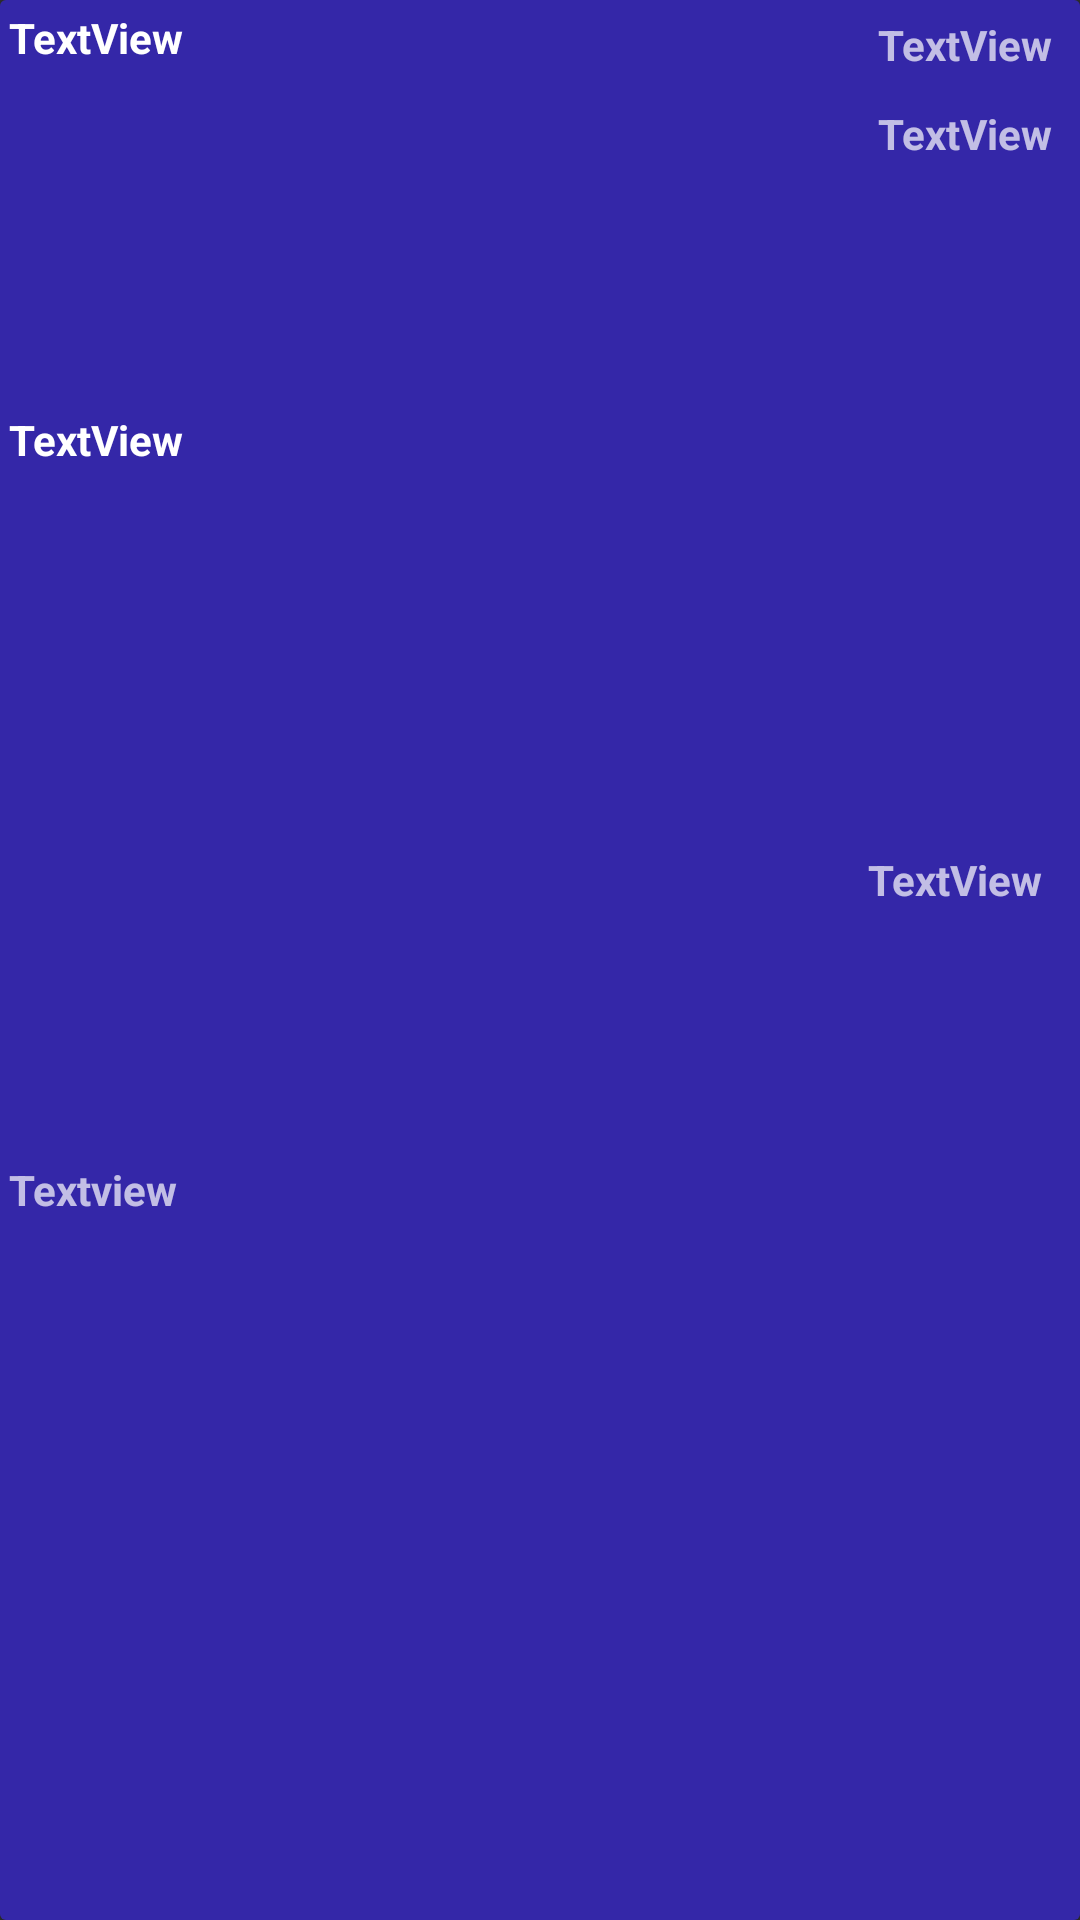

Write the Android layout XML for this screen, with the resource values it uses.
<!-- AndroidManifest.xml: application theme Theme.AppCompat.NoActionBar -->
<!-- res/layout/user_detail.xml -->
<?xml version="1.0" encoding="utf-8"?>
<androidx.cardview.widget.CardView xmlns:android="http://schemas.android.com/apk/res/android"
    xmlns:app="http://schemas.android.com/apk/res-auto"
    xmlns:tools="http://schemas.android.com/tools"
    android:layout_width="match_parent"
    android:layout_height="100dp"
    android:layout_margin="@dimen/cardview_margin"
    android:layout_marginTop="@dimen/cardview_margin"
    android:background="@color/colorWhite"
    android:elevation="@dimen/cardview_default_elevation"
    android:padding="@dimen/cardview_padding">

    <androidx.constraintlayout.widget.ConstraintLayout
        android:layout_width="match_parent"
        android:layout_height="match_parent"
        android:background="@color/colorBlue"
        android:padding="@dimen/dimen_3">

        <TextView
            android:id="@+id/address_city"
            android:layout_width="wrap_content"
            android:layout_height="wrap_content"
            android:text="TextView"
            android:textColor="@color/colorWhite"
            android:textStyle="bold"
            tools:ignore="MissingConstraints" />

        <TextView
            android:id="@+id/street"
            android:layout_width="wrap_content"
            android:layout_height="wrap_content"
            android:text="TextView"
            android:textColor="@color/colorWhite"
            android:textStyle="bold"
            app:layout_constraintBottom_toBottomOf="parent"
            app:layout_constraintTop_toBottomOf="@+id/address_city"
            app:layout_constraintVertical_bias="0.193"
            tools:ignore="MissingConstraints"
            tools:layout_editor_absoluteX="0dp" />

        <TextView
            android:id="@+id/zipcode"
            android:layout_width="wrap_content"
            android:layout_height="wrap_content"
            android:text="Textview"
            android:textStyle="bold"
            app:layout_constraintBottom_toBottomOf="parent"
            app:layout_constraintTop_toBottomOf="@+id/street"
            tools:ignore="MissingConstraints"
            tools:layout_editor_absoluteX="0dp" />

        <TextView
            android:id="@+id/company_name"
            android:layout_width="wrap_content"
            android:layout_height="wrap_content"
            android:text="TextView"
            android:textStyle="bold"
            app:layout_constraintBottom_toTopOf="@+id/name"
            app:layout_constraintEnd_toEndOf="parent"
            app:layout_constraintHorizontal_bias="0.975"
            app:layout_constraintStart_toEndOf="@+id/address_city"
            app:layout_constraintTop_toTopOf="parent"
            app:layout_constraintVertical_bias="0.176"
            tools:ignore="MissingConstraints" />

        <TextView
            android:id="@+id/name"
            android:layout_width="wrap_content"
            android:layout_height="wrap_content"
            android:layout_marginLeft="@dimen/dimen_3"
            android:layout_marginTop="32dp"
            android:text="TextView"
            android:textStyle="bold"
            app:layout_constraintEnd_toEndOf="parent"
            app:layout_constraintHorizontal_bias="0.975"
            app:layout_constraintStart_toEndOf="@+id/street"
            app:layout_constraintTop_toTopOf="parent"
            tools:ignore="MissingConstraints" />

        <TextView
            android:id="@+id/phone"
            android:layout_width="wrap_content"
            android:layout_height="wrap_content"
            android:layout_marginEnd="4dp"
            android:text="TextView"
            android:textStyle="bold"
            app:layout_constraintBottom_toBottomOf="parent"
            app:layout_constraintEnd_toEndOf="parent"
            app:layout_constraintHorizontal_bias="0.978"
            app:layout_constraintStart_toEndOf="@+id/zipcode"
            app:layout_constraintTop_toBottomOf="@+id/name"
            app:layout_constraintVertical_bias="0.407"
            tools:ignore="MissingConstraints" />
    </androidx.constraintlayout.widget.ConstraintLayout>


</androidx.cardview.widget.CardView>
<!-- resources referenced by this layout -->
<resources>
  <color name="colorBlue">#AE2E1BD8</color>
  <color name="colorWhite">#FFFFFF</color>
  <dimen name="cardview_margin">5dp</dimen>
  <dimen name="cardview_padding">1dp</dimen>
  <dimen name="dimen_3">3dp</dimen>
</resources>
